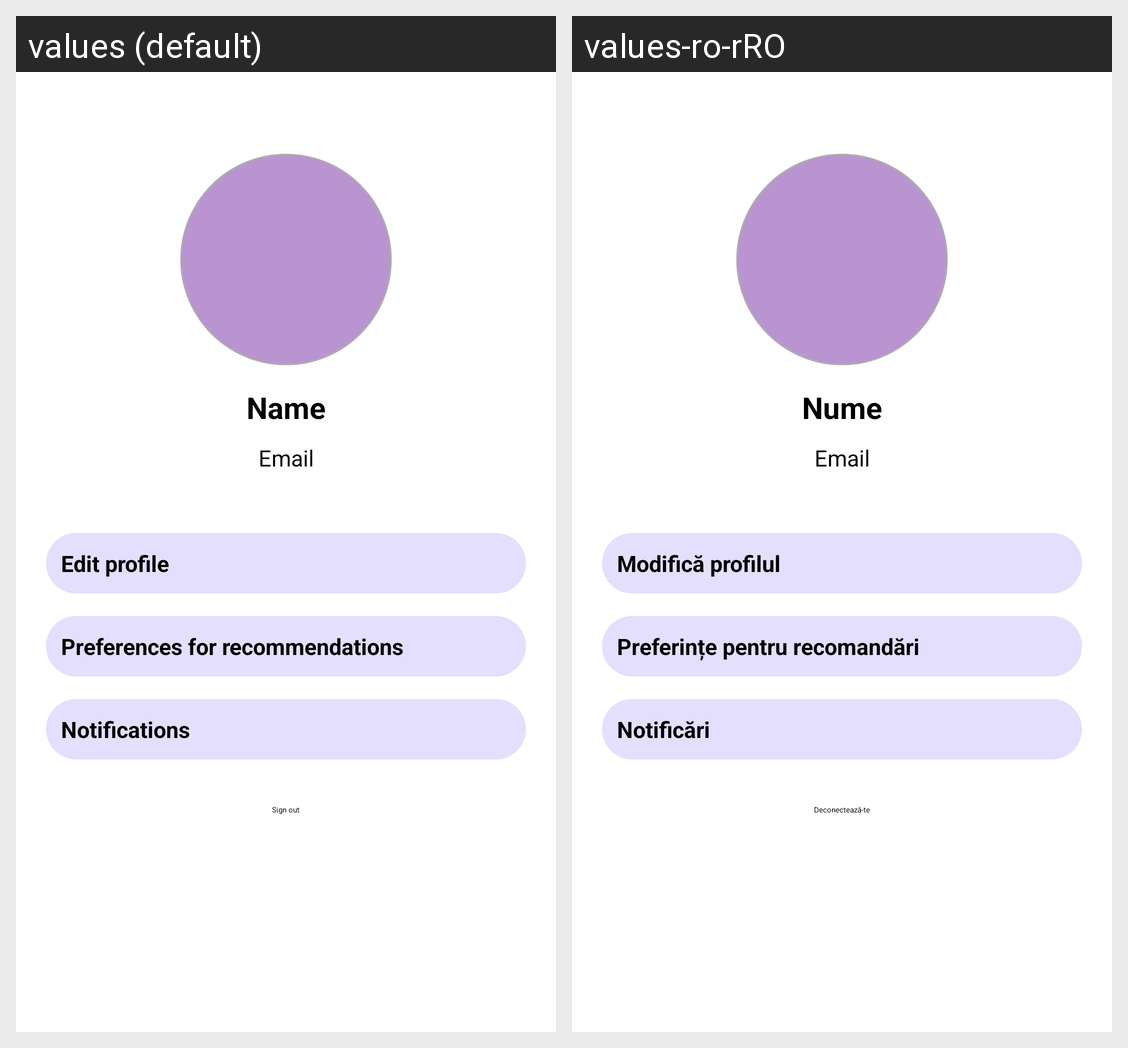

Strings drawn on this Android screen and how each of the app's shown locales translates them:
Android screen res/layout/fragment_profile.xml rendered under 2 locales, left to right: values (default), values-ro-rRO. Device: Nexus 5 (rendered at 1080×1920; each locale shown at half size, 540×960, under a caption strip naming it); theme Theme.AppSplash.
Strings drawn on this screen, with the default value and each locale's value (text and hints the layout hard-codes, and strings that could not be matched under every locale, appear in the picture but are not listed):

name
  values: Name
  values-ro-rRO: Nume

email
  values: Email
  values-ro-rRO: Email

edit_profile
  values: Edit profile
  values-ro-rRO: Modifică profilul

preferences_for_recommendations
  values: Preferences for recommendations
  values-ro-rRO: Preferințe pentru recomandări

notifications
  values: Notifications
  values-ro-rRO: Notificări

sign_out
  values: Sign out
  values-ro-rRO: Deconectează-te
